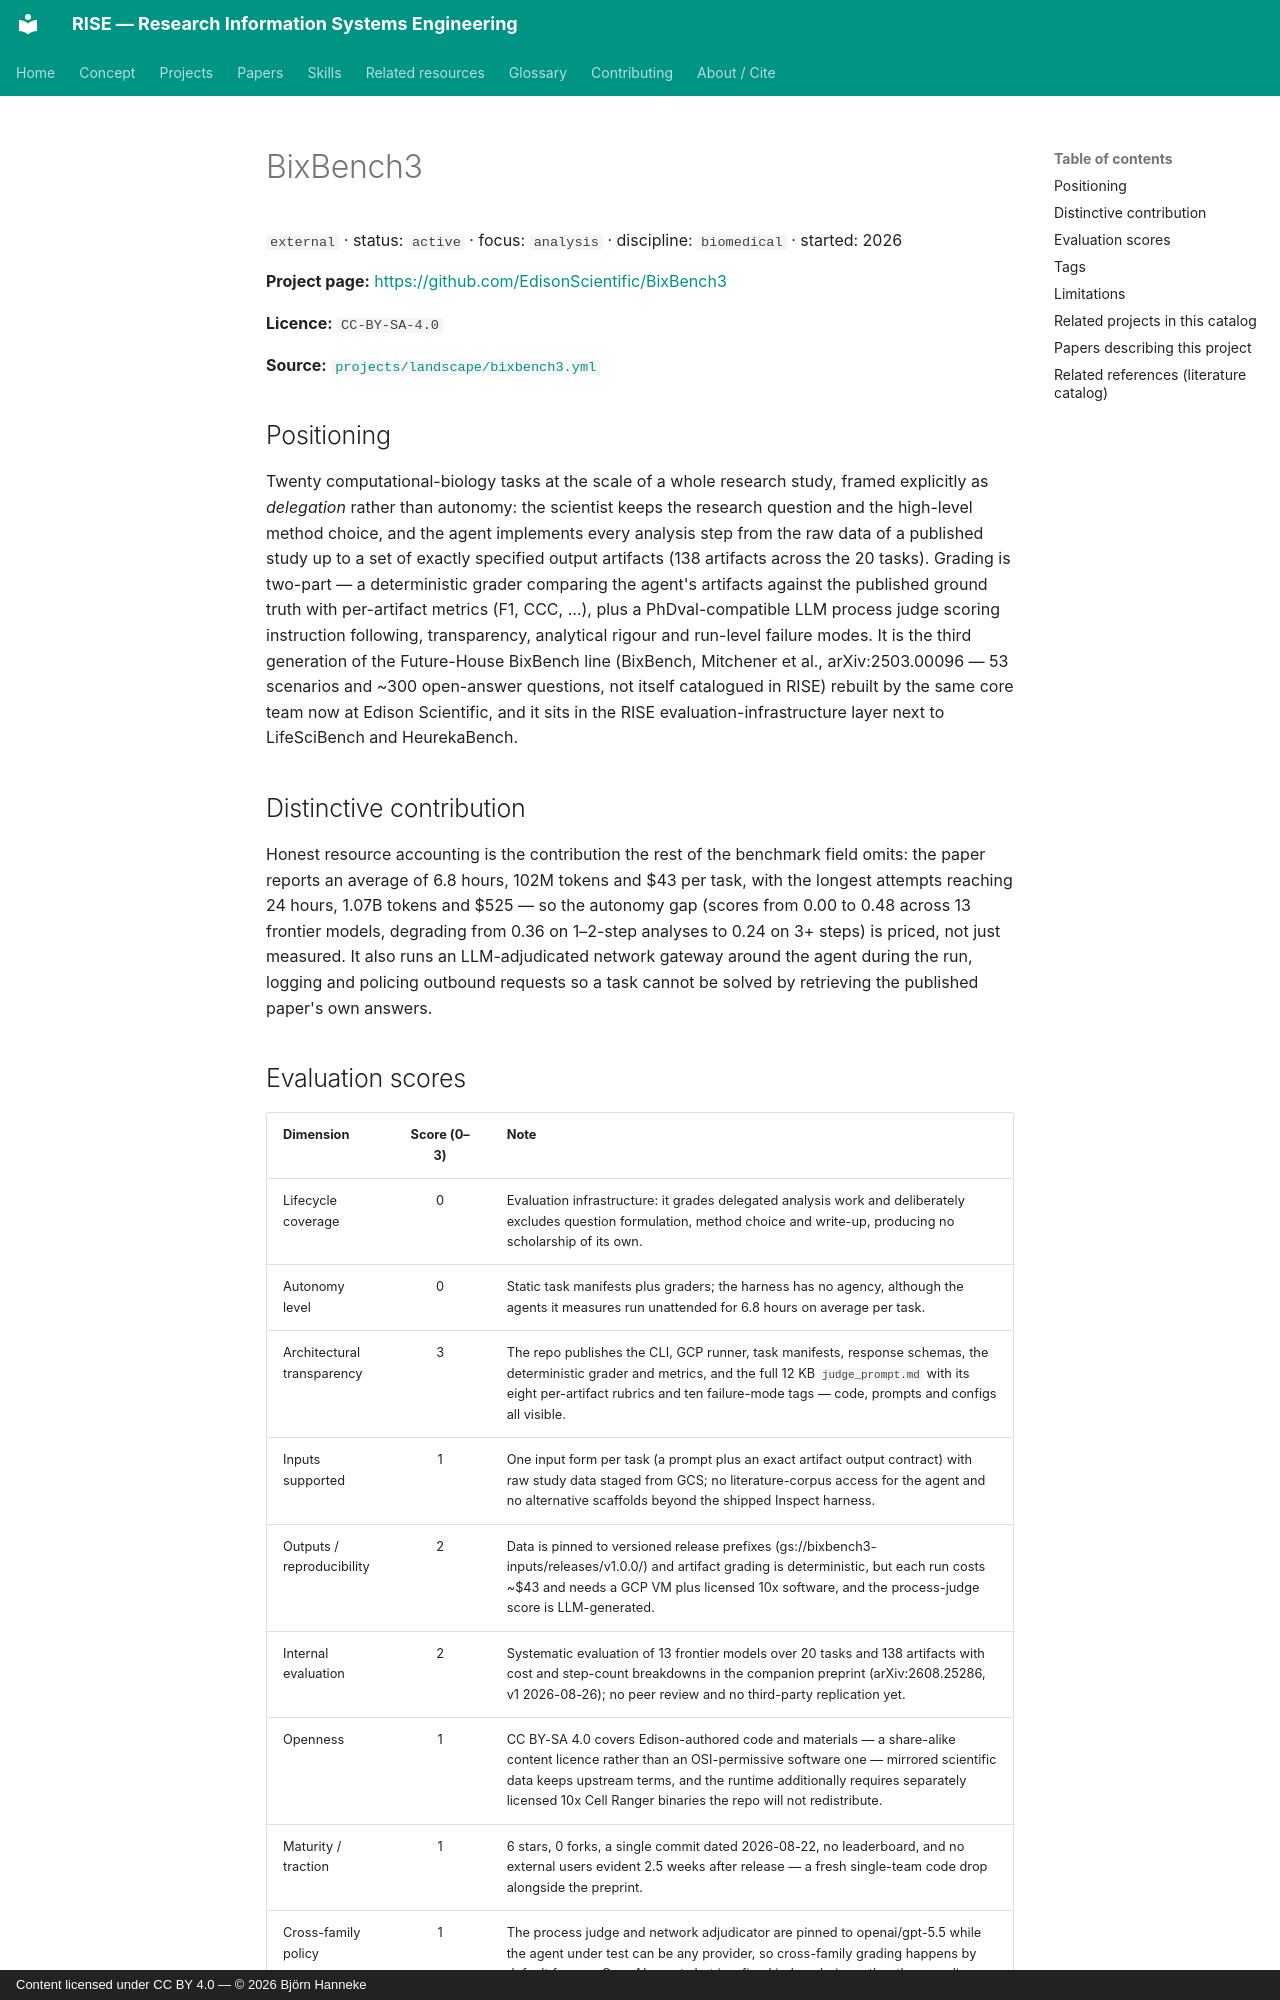

repository: bhanneke/RISE · page: projects/bixbench3/index.html · generator: mkdocs · copyright: Content licensed under CC BY 4.0 — © 2026 Björn Hanneke

<!-- DO NOT EDIT — auto-generated from projects/landscape/bixbench3.yml by scripts/build_indexes.py -->

# BixBench3

`external` · status: `active` · focus: `analysis` · discipline: `biomedical` · started: 2026

**Project page:** <https://github.com/EdisonScientific/BixBench3>

**Licence:** `CC-BY-SA-4.0`

**Source:** [`projects/landscape/bixbench3.yml`](https://github.com/bhanneke/RISE/blob/main/projects/landscape/bixbench3.yml)

## Positioning

Twenty computational-biology tasks at the scale of a whole research study, framed explicitly as *delegation* rather than autonomy: the scientist keeps the research question and the high-level method choice, and the agent implements every analysis step from the raw data of a published study up to a set of exactly specified output artifacts (138 artifacts across the 20 tasks). Grading is two-part — a deterministic grader comparing the agent's artifacts against the published ground truth with per-artifact metrics (F1, CCC, …), plus a PhDval-compatible LLM process judge scoring instruction following, transparency, analytical rigour and run-level failure modes. It is the third generation of the Future-House BixBench line (BixBench, Mitchener et al., arXiv:2503.00096 — 53 scenarios and ~300 open-answer questions, not itself catalogued in RISE) rebuilt by the same core team now at Edison Scientific, and it sits in the RISE evaluation-infrastructure layer next to LifeSciBench and HeurekaBench.

## Distinctive contribution

Honest resource accounting is the contribution the rest of the benchmark field omits: the paper reports an average of 6.8 hours, 102M tokens and $43 per task, with the longest attempts reaching 24 hours, 1.07B tokens and $525 — so the autonomy gap (scores from 0.00 to 0.48 across 13 frontier models, degrading from 0.36 on 1–2-step analyses to 0.24 on 3+ steps) is priced, not just measured. It also runs an LLM-adjudicated network gateway around the agent during the run, logging and policing outbound requests so a task cannot be solved by retrieving the published paper's own answers.
